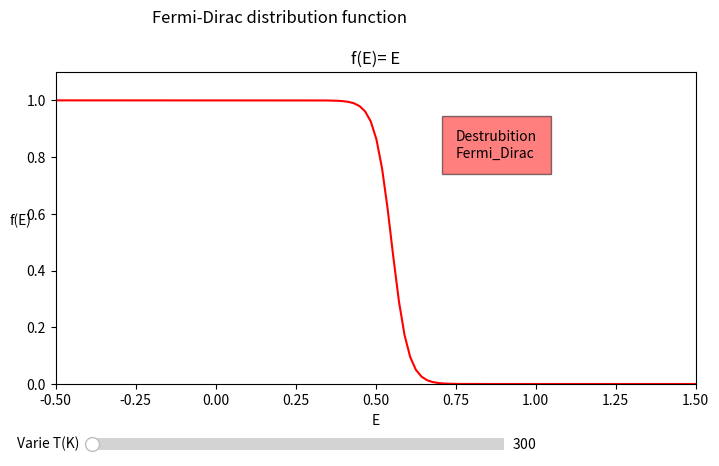

Here is the Python script that generated this plot:
import matplotlib.pyplot as plt
import numpy as np
from matplotlib.widgets import Slider
mu = 0.55 #ev
k = 8.6e-5 #Valeur en eV/K

#variation de T k
T_min = 0   # the minimial value of the paramater a
T_max =30000   # the maximal value of the paramater a
Ti = 300  # the value of the parameter a to be used initially, when the graph is created


def f(e):
     return 1.0 / (np.exp((e - mu)/(k*Ti)) + 1)
fig = plt.figure()
espan = np.linspace(-0.5, 3, 200)

# plt.axes((left, bottom, width, height), facecolor='w')
sin_ax = plt.axes([0.15, 0.2, 1, 0.65])
plt.axes(sin_ax)
plt.suptitle('Fermi-Dirac distribution function')
plt.title('f(E)= E')
plt.xlabel('E')
plt.ylabel('f(E)',rotation=0)
fd,=plt.plot(espan, f(espan),'r')
plt.xlim(-0.5, 1.5)

plt.ylim(0, 1.1)


plt.text(0.75,0.8, 'Destrubition\nFermi_Dirac', style='italic',
     bbox={'facecolor':'red', 'alpha':0.5, 'pad':10})


# here we create the slider
t_slider = Slider(plt.axes([0.2, 0.05, 0.65, 0.05])
          ,      # the axes object containing the slider
      'Varie T(K)',            # the name of the slider parameter
      T_min,          # minimal value of the parameter
      T_max,          # maximal value of the parameter
      valinit=Ti  # initial value of the parameter
     )
def update(T):
    fd.set_ydata( 1.0 / (np.exp((espan - mu)/(k*t_slider.val)) + 1)) 
    fig.canvas.draw_idle()


t_slider.on_changed(update)

plt.show()
